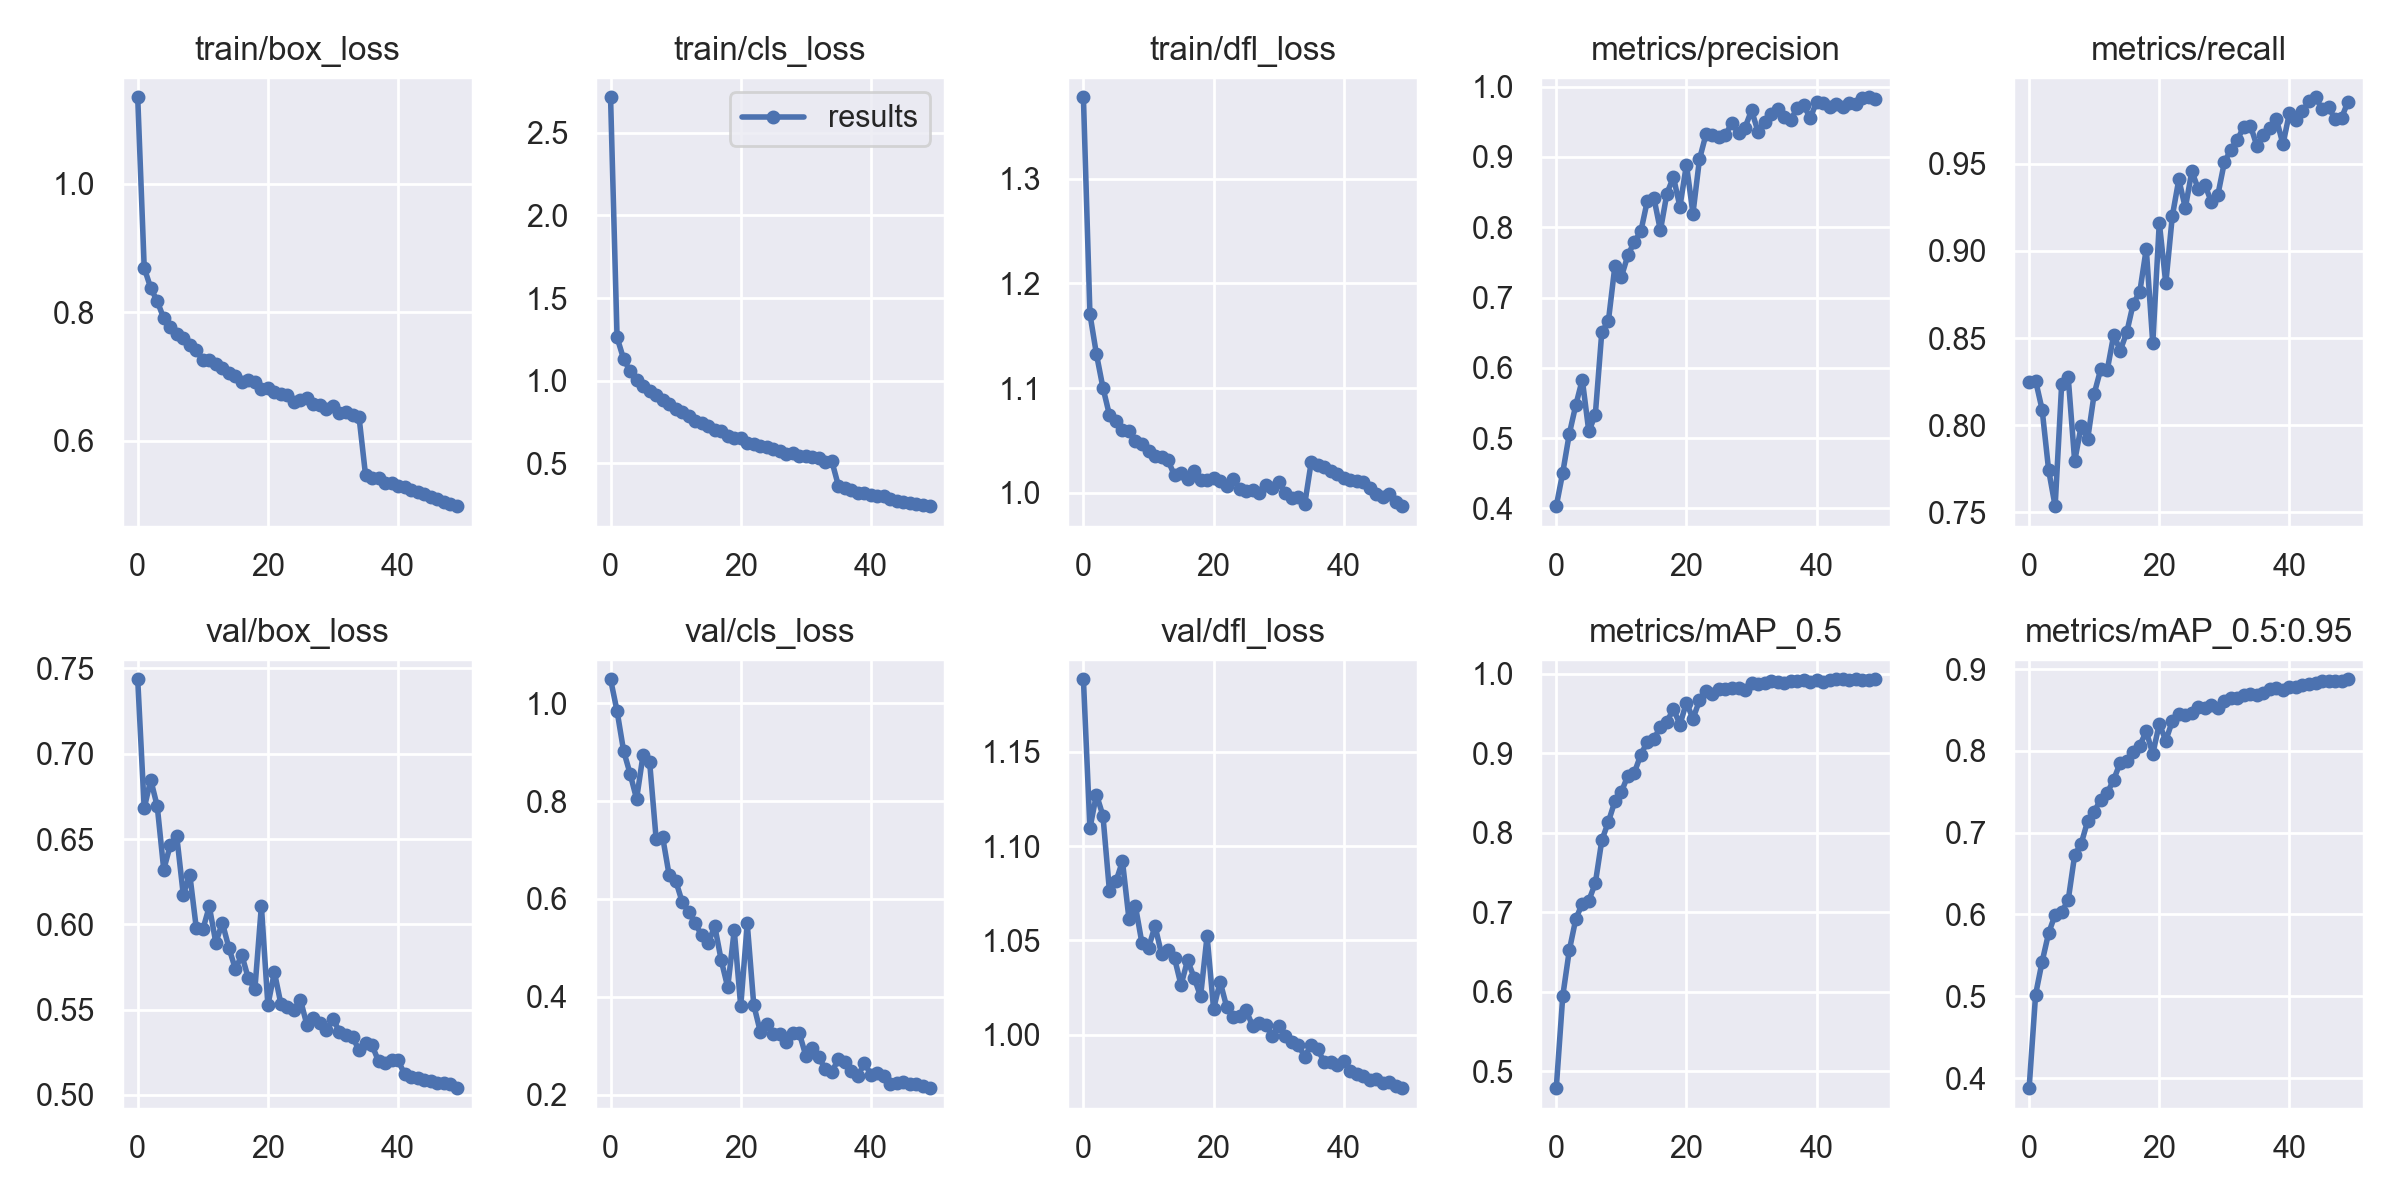

Source data for this figure (header and first rows):
epoch, train/box_loss, train/cls_loss, train/dfl_loss, metrics/precision, metrics/recall, metrics/mAP_0.5, metrics/mAP_0.5:0.95, val/box_loss, val/cls_loss, val/dfl_loss, x/lr0, x/lr1, x/lr2
0, 1.135, 2.716, 1.378, 0.4033, 0.8249, 0.4787, 0.3876, 0.7437, 1.049, 1.188, 0.07005, 0.003327, 0.003327
1, 0.8688, 1.261, 1.171, 0.4511, 0.8255, 0.5946, 0.5021, 0.6681, 0.9839, 1.109, 0.03992, 0.006529, 0.006529
2, 0.8377, 1.132, 1.133, 0.5059, 0.8089, 0.6519, 0.5422, 0.6847, 0.903, 1.127, 0.009657, 0.009598, 0.009598
3, 0.8169, 1.057, 1.1, 0.547, 0.7742, 0.6914, 0.5773, 0.6693, 0.8559, 1.116, 0.009406, 0.009406, 0.009406
4, 0.7906, 1.001, 1.074, 0.5833, 0.7535, 0.7108, 0.5996, 0.6321, 0.8045, 1.076, 0.009406, 0.009406, 0.009406
5, 0.7774, 0.9686, 1.068, 0.5096, 0.8234, 0.7146, 0.6032, 0.6464, 0.8952, 1.081, 0.009208, 0.009208, 0.009208
6, 0.7654, 0.9358, 1.06, 0.5333, 0.8278, 0.7365, 0.6172, 0.6516, 0.8801, 1.092, 0.00901, 0.00901, 0.00901
7, 0.7594, 0.912, 1.059, 0.6514, 0.7793, 0.7905, 0.6725, 0.6174, 0.7229, 1.061, 0.008812, 0.008812, 0.008812
8, 0.7488, 0.8824, 1.05, 0.666, 0.7995, 0.8134, 0.6865, 0.6292, 0.7267, 1.068, 0.008614, 0.008614, 0.008614
9, 0.7405, 0.8587, 1.046, 0.7442, 0.7921, 0.8394, 0.7143, 0.5978, 0.6486, 1.048, 0.008416, 0.008416, 0.008416
10, 0.7252, 0.8309, 1.04, 0.7295, 0.8181, 0.8513, 0.7257, 0.597, 0.6377, 1.046, 0.008218, 0.008218, 0.008218
11, 0.7253, 0.812, 1.035, 0.7599, 0.8321, 0.8716, 0.7405, 0.6105, 0.594, 1.058, 0.00802, 0.00802, 0.00802
12, 0.7189, 0.7847, 1.034, 0.7795, 0.8315, 0.8756, 0.7483, 0.5893, 0.5742, 1.043, 0.007822, 0.007822, 0.007822
13, 0.7127, 0.7565, 1.031, 0.7943, 0.8518, 0.8982, 0.7649, 0.601, 0.5499, 1.045, 0.007624, 0.007624, 0.007624
14, 0.7047, 0.7418, 1.016, 0.8379, 0.8429, 0.9147, 0.7855, 0.5864, 0.526, 1.04, 0.007426, 0.007426, 0.007426
15, 0.7001, 0.7228, 1.018, 0.8418, 0.8533, 0.9178, 0.7879, 0.5739, 0.5089, 1.026, 0.007228, 0.007228, 0.007228
16, 0.6913, 0.7022, 1.013, 0.7954, 0.8698, 0.9331, 0.7983, 0.5819, 0.5448, 1.04, 0.00703, 0.00703, 0.00703
17, 0.6949, 0.6954, 1.021, 0.8479, 0.8764, 0.9393, 0.8065, 0.5683, 0.4747, 1.03, 0.006832, 0.006832, 0.006832
18, 0.6916, 0.6672, 1.012, 0.8713, 0.9013, 0.9559, 0.8237, 0.562, 0.4195, 1.02, 0.006634, 0.006634, 0.006634
19, 0.6809, 0.6537, 1.012, 0.8292, 0.8469, 0.9358, 0.7963, 0.6108, 0.5359, 1.052, 0.006436, 0.006436, 0.006436
20, 0.6816, 0.6528, 1.014, 0.8891, 0.9163, 0.9637, 0.8329, 0.5527, 0.3804, 1.014, 0.006238, 0.006238, 0.006238
21, 0.6763, 0.6217, 1.012, 0.8195, 0.8814, 0.9432, 0.8126, 0.572, 0.5498, 1.028, 0.00604, 0.00604, 0.00604
22, 0.6725, 0.6189, 1.006, 0.8965, 0.92, 0.9662, 0.8363, 0.5534, 0.3833, 1.015, 0.005842, 0.005842, 0.005842
23, 0.671, 0.6067, 1.013, 0.9321, 0.9411, 0.9776, 0.8455, 0.5513, 0.3289, 1.009, 0.005644, 0.005644, 0.005644
24, 0.6604, 0.5968, 1.003, 0.9314, 0.9247, 0.9744, 0.844, 0.5498, 0.3437, 1.01, 0.005446, 0.005446, 0.005446
25, 0.6638, 0.5881, 1.002, 0.9288, 0.9458, 0.9805, 0.8461, 0.5558, 0.3233, 1.013, 0.005248, 0.005248, 0.005248
26, 0.6668, 0.5744, 1.003, 0.9316, 0.9355, 0.981, 0.854, 0.541, 0.3243, 1.005, 0.00505, 0.00505, 0.00505
27, 0.6568, 0.5577, 1, 0.9486, 0.9381, 0.9821, 0.8525, 0.5452, 0.3068, 1.006, 0.004852, 0.004852, 0.004852
28, 0.6557, 0.5613, 1.008, 0.9335, 0.9281, 0.9817, 0.8564, 0.5424, 0.3257, 1.005, 0.004654, 0.004654, 0.004654
29, 0.6484, 0.542, 1.004, 0.9418, 0.9322, 0.979, 0.8527, 0.5381, 0.3258, 0.9995, 0.004456, 0.004456, 0.004456
30, 0.6543, 0.5449, 1.011, 0.9662, 0.951, 0.988, 0.8609, 0.5448, 0.2793, 1.005, 0.004258, 0.004258, 0.004258
31, 0.6437, 0.536, 1, 0.9361, 0.9582, 0.9875, 0.8643, 0.537, 0.295, 0.9991, 0.00406, 0.00406, 0.00406
32, 0.6441, 0.5311, 0.9952, 0.9497, 0.9639, 0.9877, 0.8646, 0.5354, 0.2761, 0.996, 0.003862, 0.003862, 0.003862
33, 0.6401, 0.5082, 0.9956, 0.9608, 0.9715, 0.9905, 0.8685, 0.5343, 0.2523, 0.9946, 0.003664, 0.003664, 0.003664
34, 0.6369, 0.5115, 0.989, 0.9675, 0.972, 0.99, 0.87, 0.5261, 0.247, 0.9884, 0.003466, 0.003466, 0.003466
35, 0.5464, 0.3643, 1.029, 0.9567, 0.9602, 0.9886, 0.8679, 0.5302, 0.2721, 0.9946, 0.003268, 0.003268, 0.003268
36, 0.5416, 0.3501, 1.027, 0.9521, 0.9667, 0.9902, 0.8703, 0.5291, 0.2669, 0.9924, 0.00307, 0.00307, 0.00307
37, 0.5421, 0.3393, 1.025, 0.9693, 0.9707, 0.9908, 0.8756, 0.5199, 0.2475, 0.9853, 0.002872, 0.002872, 0.002872
38, 0.5345, 0.319, 1.02, 0.9743, 0.9756, 0.9918, 0.8771, 0.5189, 0.238, 0.9855, 0.002674, 0.002674, 0.002674
39, 0.5339, 0.3208, 1.018, 0.9551, 0.9613, 0.99, 0.875, 0.5206, 0.2648, 0.9841, 0.002476, 0.002476, 0.002476
40, 0.5294, 0.3102, 1.014, 0.9781, 0.9793, 0.9916, 0.8777, 0.5203, 0.2406, 0.9863, 0.002278, 0.002278, 0.002278
41, 0.5276, 0.3031, 1.012, 0.9774, 0.9751, 0.9892, 0.8786, 0.5122, 0.2439, 0.9808, 0.00208, 0.00208, 0.00208
42, 0.5226, 0.2997, 1.011, 0.9715, 0.9801, 0.9918, 0.8799, 0.5108, 0.2388, 0.9793, 0.001882, 0.001882, 0.001882
43, 0.5194, 0.283, 1.01, 0.975, 0.9859, 0.9929, 0.8816, 0.5101, 0.2211, 0.9783, 0.001684, 0.001684, 0.001684
44, 0.5171, 0.2725, 1.004, 0.9703, 0.9882, 0.9928, 0.8834, 0.5085, 0.2243, 0.976, 0.001486, 0.001486, 0.001486
45, 0.5118, 0.2661, 0.9985, 0.9765, 0.9816, 0.9919, 0.8852, 0.5082, 0.225, 0.9765, 0.001288, 0.001288, 0.001288
46, 0.5085, 0.261, 0.9961, 0.9752, 0.9829, 0.9929, 0.886, 0.5072, 0.222, 0.9743, 0.00109, 0.00109, 0.00109
47, 0.5047, 0.2524, 0.9991, 0.9844, 0.9756, 0.992, 0.8849, 0.5071, 0.2207, 0.9749, 0.000892, 0.000892, 0.000892
48, 0.5005, 0.2491, 0.9907, 0.9848, 0.9764, 0.9923, 0.8854, 0.5064, 0.2178, 0.9728, 0.000694, 0.000694, 0.000694
49, 0.4978, 0.2399, 0.9872, 0.9825, 0.9858, 0.9929, 0.8875, 0.504, 0.2132, 0.9717, 0.000496, 0.000496, 0.000496
